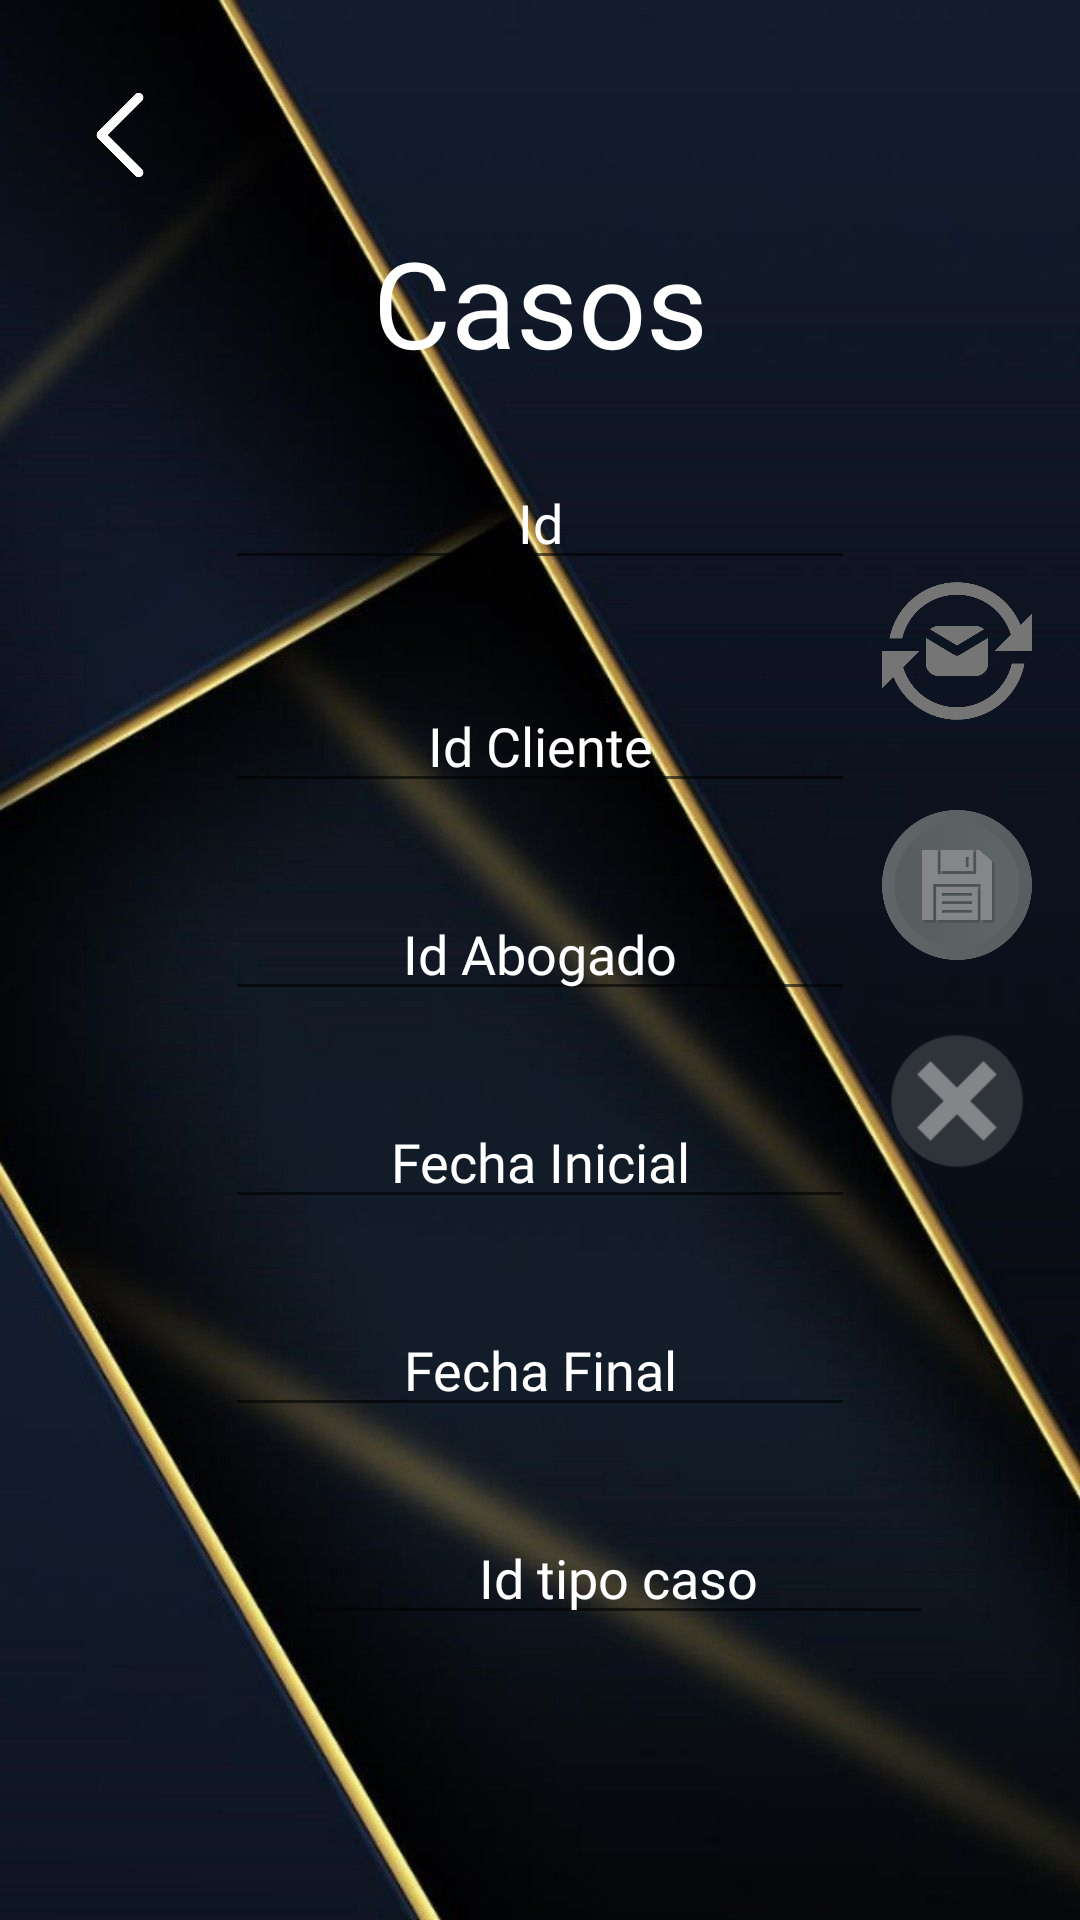

Here is an Android app screen rendered from its layout file. Give the layout XML and the strings, colors and styles it references.
<!-- AndroidManifest.xml: application theme Theme.PDM_2021_P3_PROYECTO3 -->
<!-- res/layout/activity_casos.xml -->
<?xml version="1.0" encoding="utf-8"?>
<androidx.constraintlayout.widget.ConstraintLayout xmlns:android="http://schemas.android.com/apk/res/android"
    xmlns:app="http://schemas.android.com/apk/res-auto"
    xmlns:tools="http://schemas.android.com/tools"
    android:layout_width="match_parent"
    android:layout_height="match_parent"
    android:background="@drawable/fondo3">

    <EditText
        android:id="@+id/txtId6"
        android:layout_width="wrap_content"
        android:layout_height="wrap_content"
        android:layout_marginTop="152dp"
        android:autofillHints=""
        android:ems="10"
        android:fontFamily="@font/copse"
        android:gravity="center"
        android:hint="@string/txtId6"
        android:inputType="textPersonName"
        android:textColor="@color/white"
        android:textColorHint="@color/white"
        app:layout_constraintEnd_toEndOf="parent"
        app:layout_constraintStart_toStartOf="parent"
        app:layout_constraintTop_toTopOf="parent" />

    <EditText
        android:id="@+id/txtIdCliente1"
        android:layout_width="wrap_content"
        android:layout_height="wrap_content"
        android:layout_marginTop="33dp"
        android:autofillHints=""
        android:ems="10"
        android:fontFamily="@font/copse"
        android:gravity="center"
        android:hint="@string/txtIdCliente1"
        android:inputType="textPersonName"
        android:textColor="@color/white"
        android:textColorHint="@color/white"
        app:layout_constraintEnd_toEndOf="parent"
        app:layout_constraintStart_toStartOf="parent"
        app:layout_constraintTop_toBottomOf="@+id/txtId6" />

    <EditText
        android:id="@+id/txtIdAbogado"
        android:layout_width="wrap_content"
        android:layout_height="wrap_content"
        android:layout_marginTop="28dp"
        android:autofillHints=""
        android:ems="10"
        android:fontFamily="@font/copse"
        android:gravity="center"
        android:hint="@string/txtIdAbogado"
        android:inputType="textPersonName"
        android:textColor="@color/white"
        android:textColorHint="@color/white"
        app:layout_constraintEnd_toEndOf="parent"
        app:layout_constraintStart_toStartOf="parent"
        app:layout_constraintTop_toBottomOf="@+id/txtIdCliente1" />

    <EditText
        android:id="@+id/txtFechaInicio"
        android:layout_width="wrap_content"
        android:layout_height="wrap_content"
        android:layout_marginTop="28dp"
        android:autofillHints=""
        android:ems="10"
        android:fontFamily="@font/copse"
        android:gravity="center"
        android:hint="@string/txtFechaInicio"
        android:inputType="textPersonName"
        android:textColor="@color/white"
        android:textColorHint="@color/white"
        app:layout_constraintEnd_toEndOf="parent"
        app:layout_constraintStart_toStartOf="parent"
        app:layout_constraintTop_toBottomOf="@+id/txtIdAbogado" />

    <EditText
        android:id="@+id/txtIdFechaFinalizacion"
        android:layout_width="wrap_content"
        android:layout_height="wrap_content"
        android:layout_marginTop="28dp"
        android:autofillHints=""
        android:ems="10"
        android:fontFamily="@font/copse"
        android:gravity="center"
        android:hint="@string/txtFechaFinalizacion"
        android:inputType="textPersonName"
        android:textColorHint="@color/white"
        app:layout_constraintEnd_toEndOf="parent"
        app:layout_constraintStart_toStartOf="parent"
        app:layout_constraintTop_toBottomOf="@+id/txtFechaInicio" />

    <EditText
        android:id="@+id/txtIdTipoCaso1"
        android:layout_width="wrap_content"
        android:layout_height="wrap_content"
        android:layout_marginStart="101dp"
        android:layout_marginTop="28dp"
        android:layout_marginEnd="26dp"
        android:autofillHints=""
        android:ems="10"
        android:fontFamily="@font/copse"
        android:gravity="center"
        android:hint="@string/txtIdTipoCaso1"
        android:inputType="textPersonName"
        android:textColor="@color/white"
        android:textColorHint="@color/white"
        app:layout_constraintEnd_toEndOf="parent"
        app:layout_constraintEnd_toStartOf="@+id/txtEliminarCaso"
        app:layout_constraintHorizontal_bias="0.0"
        app:layout_constraintStart_toStartOf="parent"
        app:layout_constraintTop_toBottomOf="@+id/txtIdFechaFinalizacion" />

    <ImageView
        android:id="@+id/imageView4"
        android:layout_width="50dp"
        android:layout_height="50dp"
        android:layout_marginStart="20dp"
        android:layout_marginTop="20dp"
        android:layout_marginEnd="300dp"
        android:contentDescription="@string/todo"
        android:rotation="180"
        app:layout_constraintEnd_toEndOf="parent"
        app:layout_constraintStart_toStartOf="parent"
        app:layout_constraintTop_toTopOf="parent"
        app:srcCompat="@drawable/retroceder" />

    <TextView
        android:id="@+id/txtAgregarCaso"
        android:layout_width="50dp"
        android:layout_height="0dp"
        android:layout_marginEnd="16dp"
        android:layout_marginBottom="466dp"
        android:background="@drawable/agregar"
        app:layout_constraintBottom_toBottomOf="parent"
        app:layout_constraintEnd_toEndOf="parent"
        app:layout_constraintTop_toBottomOf="@+id/txtBuscarCaso" />

    <TextView
        android:id="@+id/txtActualizarCaso"
        android:layout_width="50dp"
        android:layout_height="50dp"
        android:layout_marginEnd="16dp"
        android:layout_marginBottom="28dp"
        android:background="@drawable/actualizar1"
        app:layout_constraintBottom_toTopOf="@+id/txtGuardarCaso"
        app:layout_constraintEnd_toEndOf="parent" />

    <TextView
        android:id="@+id/txtGuardarCaso"
        android:layout_width="50dp"
        android:layout_height="50dp"
        android:layout_marginEnd="16dp"
        android:layout_marginBottom="320dp"
        android:background="@drawable/guardar"
        app:layout_constraintBottom_toBottomOf="parent"
        app:layout_constraintEnd_toEndOf="parent" />

    <TextView
        android:id="@+id/txtEliminarCaso"
        android:layout_width="50dp"
        android:layout_height="50dp"
        android:layout_marginEnd="16dp"
        android:layout_marginBottom="248dp"
        android:background="@drawable/eliminar"
        app:layout_constraintBottom_toBottomOf="parent"
        app:layout_constraintEnd_toEndOf="parent" />

    <TextView
        android:id="@+id/txvCasos"
        android:layout_width="wrap_content"
        android:layout_height="wrap_content"
        android:layout_marginTop="74dp"
        android:fontFamily="@font/copse"
        android:text="@string/txvCasos"
        android:textColor="#FFFFFF"
        android:textSize="40sp"
        app:layout_constraintEnd_toEndOf="parent"
        app:layout_constraintStart_toStartOf="parent"
        app:layout_constraintTop_toTopOf="parent" />

    <ImageView
        android:id="@+id/txtBuscarCaso"
        android:layout_width="50dp"
        android:layout_height="0dp"
        android:layout_marginTop="152dp"
        android:layout_marginEnd="16dp"
        android:layout_marginBottom="22dp"
        android:contentDescription="@string/Todo"
        app:layout_constraintBottom_toTopOf="@+id/txtAgregarCaso"
        app:layout_constraintEnd_toEndOf="parent"
        app:layout_constraintTop_toTopOf="parent"
        app:srcCompat="@drawable/lupa" />

    <TextView
        android:id="@+id/txtLimpiarCaso"
        android:layout_width="50dp"
        android:layout_height="50dp"
        android:layout_marginStart="345dp"
        android:layout_marginTop="504dp"
        android:layout_marginBottom="186dp"
        android:background="@drawable/limpio"
        app:layout_constraintBottom_toBottomOf="parent"
        app:layout_constraintStart_toStartOf="parent"
        app:layout_constraintTop_toTopOf="parent" />

</androidx.constraintlayout.widget.ConstraintLayout>
<!-- resources referenced by this layout -->
<resources>
  <!-- drawable actualizar1: png bitmap (drawable, 22059 bytes) -->
  <!-- drawable agregar: png bitmap (drawable, 10187 bytes) -->
  <!-- drawable eliminar: png bitmap (drawable, 3495 bytes) -->
  <!-- drawable fondo3: jpg bitmap (drawable, 67561 bytes) -->
  <!-- drawable guardar: png bitmap (drawable, 21822 bytes) -->
  <!-- drawable retroceder: png bitmap (drawable-v24, 2778 bytes) -->
  <string name="Todo">TODO</string>
  <string name="todo">Name</string>
  <string name="txtFechaFinalizacion">Fecha Final</string>
  <string name="txtFechaInicio">Fecha Inicial</string>
  <string name="txtId6">Id</string>
  <string name="txtIdAbogado">Id Abogado</string>
  <string name="txtIdCliente1">Id Cliente</string>
  <string name="txtIdTipoCaso1">Id tipo caso</string>
  <string name="txvCasos">Casos</string>
  <style name="Theme.PDM_2021_P3_PROYECTO3" parent="Theme.MaterialComponents.DayNight.DarkActionBar">
          
          <item name="colorPrimary">@color/purple_500</item>
          <item name="colorPrimaryVariant">@color/purple_700</item>
          <item name="colorOnPrimary">@color/white</item>
          
          <item name="colorSecondary">@color/teal_200</item>
          <item name="colorSecondaryVariant">@color/teal_700</item>
          <item name="colorOnSecondary">@color/black</item>
          
          <item name="android:statusBarColor" tools:targetApi="l">?attr/colorPrimaryVariant</item>
          
      </style>
  <!-- not gathered from this repository: default colours our renderer supplied (Android Studio template values) -->
  <color name="purple_500">#FF6200EE</color>
  <color name="purple_700">#FF3700B3</color>
  <color name="teal_200">#FF03DAC5</color>
  <color name="teal_700">#FF018786</color>
  <color name="black">#FF000000</color>
  <color name="white">#FFFFFFFF</color>
</resources>
